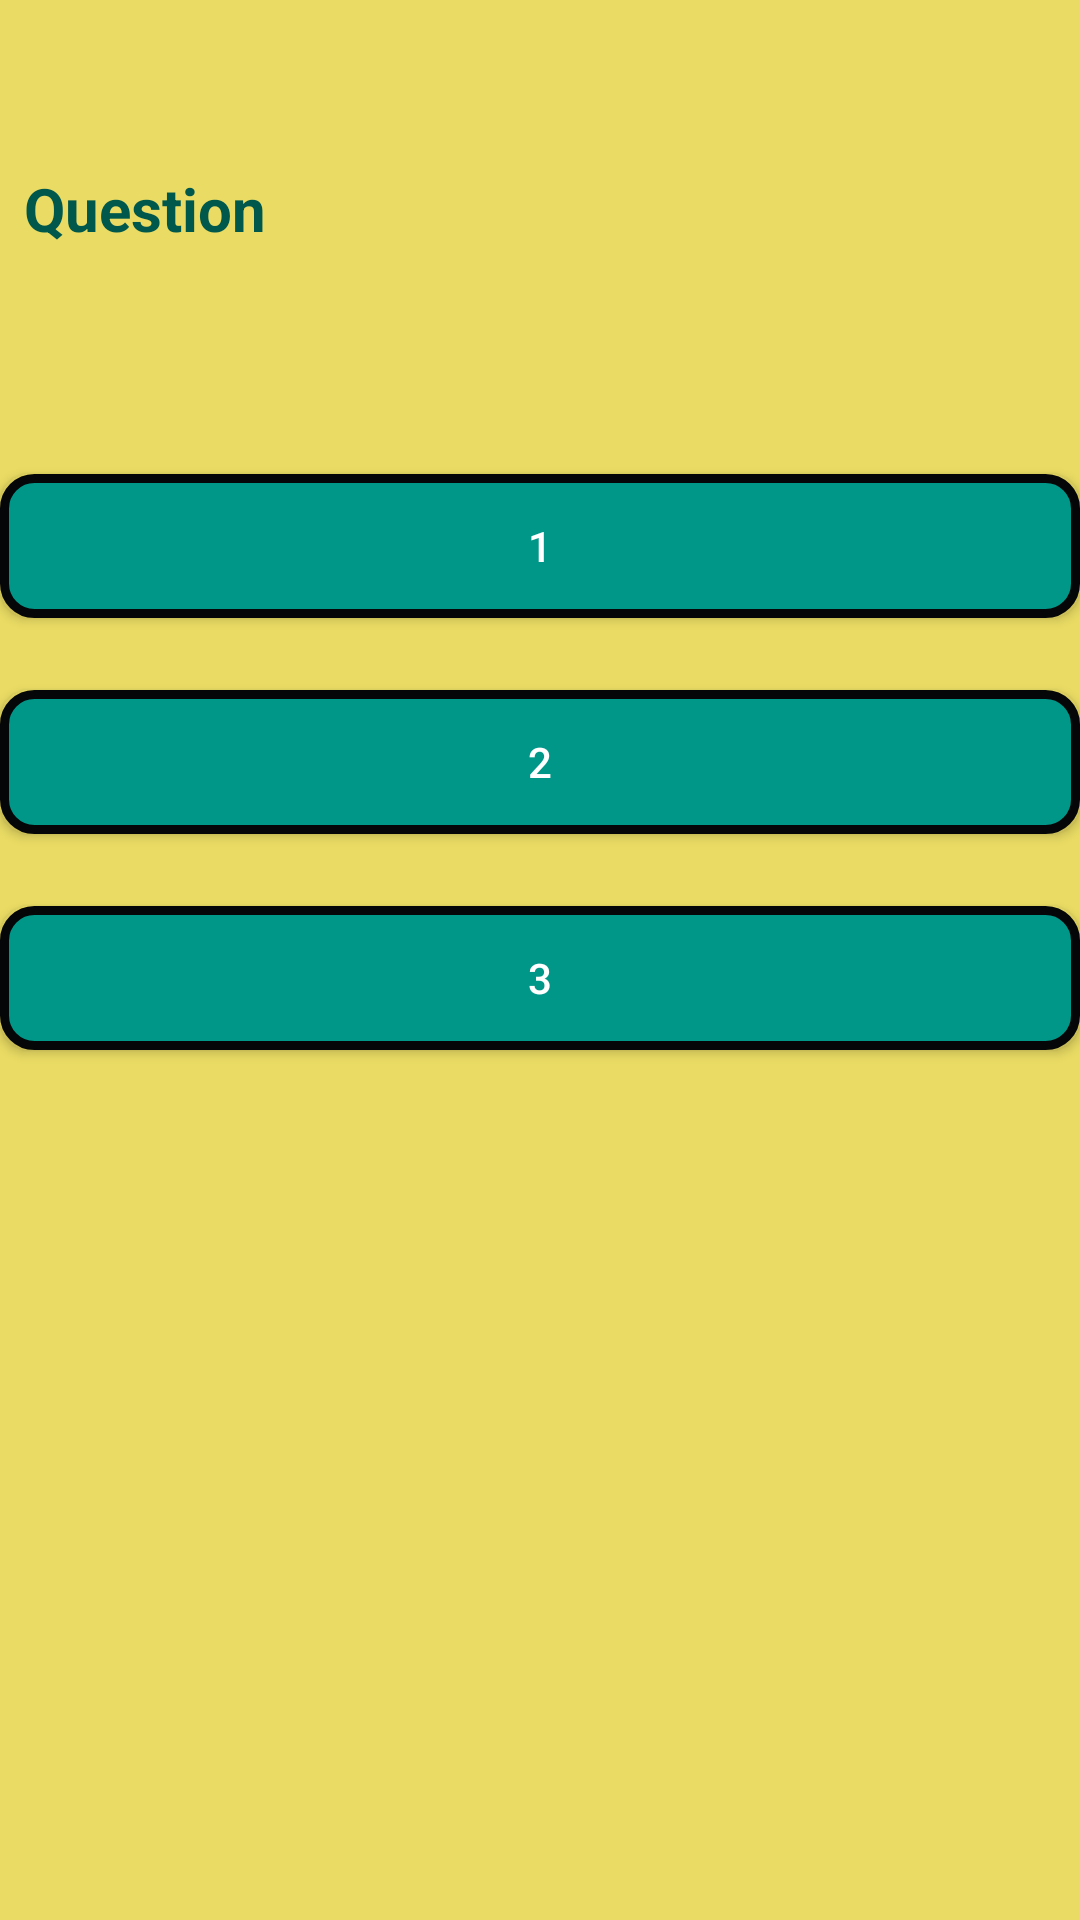

Android layout source for this screen:
<!-- AndroidManifest.xml: application theme AppTheme -->
<!-- res/layout/quiz_ciencia2.xml -->
<?xml version="1.0" encoding="utf-8"?>
<LinearLayout xmlns:android="http://schemas.android.com/apk/res/android"
    xmlns:tools="http://schemas.android.com/tools"
    android:id="@+id/activity_quiz"
    android:layout_width="match_parent"
    android:layout_height="match_parent"
    android:background="#E9DB63"
    android:orientation="vertical"

    tools:context="com.example.renglones.Ciencia.QuizCiencia2">

    <RelativeLayout
        android:layout_width="match_parent"
        android:layout_height="wrap_content"
        android:padding="8dp"
        android:layout_marginBottom="40dp">



    </RelativeLayout>

    <TextView
        android:id="@+id/question"
        android:layout_width="match_parent"
        android:layout_height="70dp"
        android:layout_marginBottom="40dp"
        android:padding="8dp"
        android:textStyle="bold"
        android:textColor="@color/colorPrimaryDark"
        android:text="Question"
        android:textSize="20sp" />


    <Button
        android:id="@+id/choice1"
        android:layout_width="match_parent"
        android:layout_height="wrap_content"
        android:layout_marginBottom="24dp"
        android:background="@drawable/borde_redondo"
        android:padding="8dp"
        android:text="1"
        android:textColor="#fff" />

    <Button
        android:id="@+id/choice2"
        android:layout_width="match_parent"
        android:layout_height="wrap_content"
        android:layout_marginBottom="24dp"
        android:background="@drawable/borde_redondo"
        android:padding="8dp"
        android:text="2"
        android:textColor="#fff" />

    <Button
        android:id="@+id/choice3"
        android:layout_width="match_parent"
        android:layout_height="wrap_content"
        android:layout_marginBottom="24dp"
        android:background="@drawable/borde_redondo"
        android:padding="8dp"
        android:text="3"
        android:textColor="#fff" />

    <TextView
        android:id="@+id/tiempo"
        android:layout_width="161dp"
        android:layout_height="119dp"
        android:layout_marginLeft="150dp"
        android:layout_marginRight="40dp"
        android:text=""
        android:textColor="#F10606"
        android:textSize="55dp"
        android:textStyle="bold" />

</LinearLayout>
<!-- resources referenced by this layout -->
<resources>
  <color name="colorPrimaryDark">#00574B</color>
  <!-- drawable borde_redondo (drawable) -->
  <?xml version="1.0" encoding="utf-8"?>
  <shape xmlns:android="http://schemas.android.com/apk/res/android" android:shape="rectangle">
      <solid android:color="#009688"/>
  
      <stroke android:width="3dp"
          android:color="#050607"/>
  
      <padding android:left="1dp"
          android:top="1dp"
          android:right="1dp"
          android:bottom="1dp"/>
  
      <corners android:radius="30px"/>
  </shape>
  <style name="AppTheme" parent="Theme.AppCompat.Light.DarkActionBar">
          
          <item name="colorPrimary">@color/colorPrimary</item>
          <item name="colorPrimaryDark">@color/colorPrimaryDark</item>
          <item name="colorAccent">@color/colorAccent</item>
      </style>
  <color name="colorPrimary">#008577</color>
  <color name="colorAccent">#E7447F</color>
</resources>
